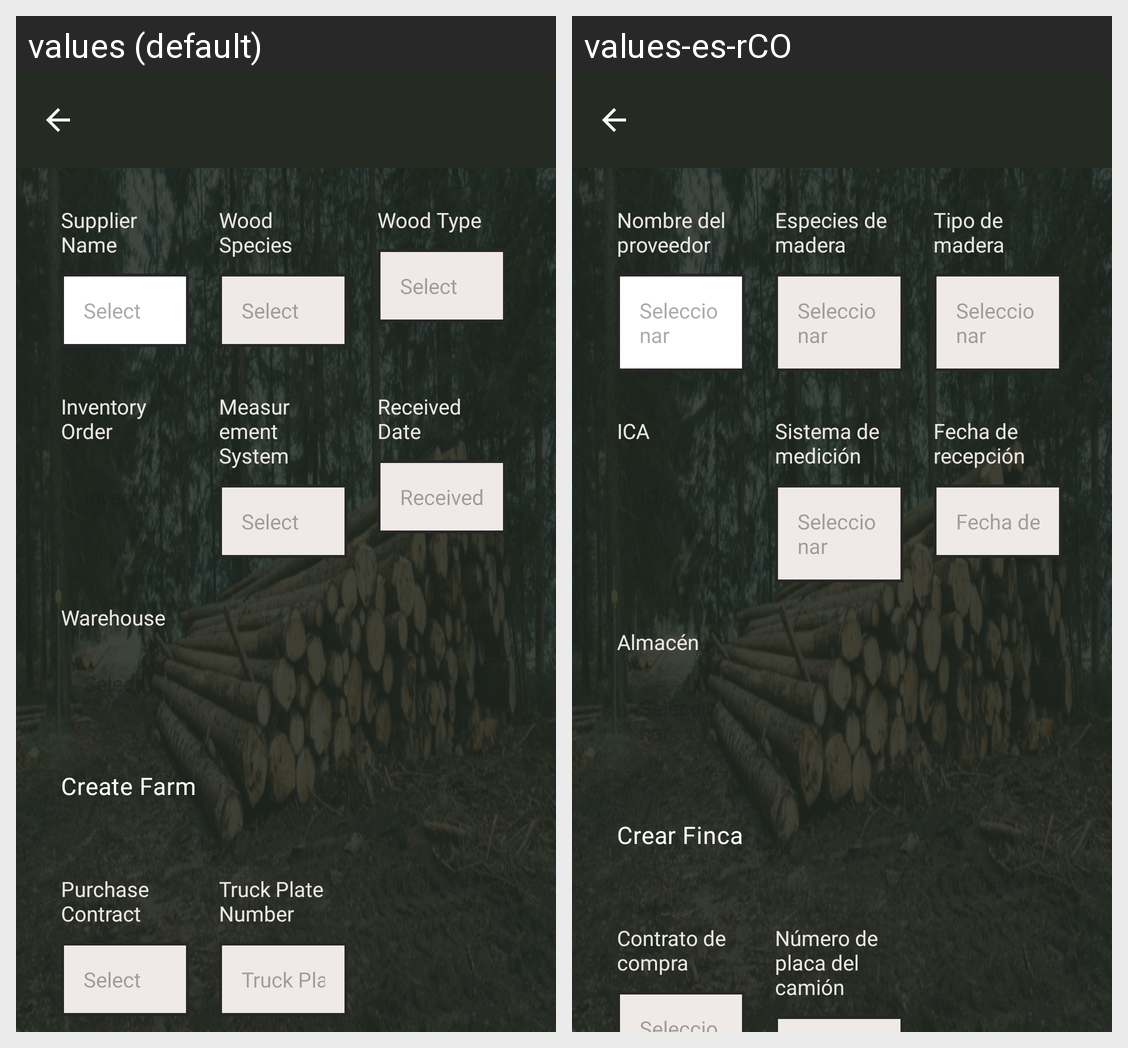

For this localized Android screen grid, give each drawn string resource with its value in every locale shown.
Android screen res/layout/activity_create_reception.xml rendered under 2 locales, left to right: values (default), values-es-rCO. Device: Nexus 5 (rendered at 1080×1920; each locale shown at half size, 540×960, under a caption strip naming it); theme Theme.CodrinGreenReception.
Strings drawn on this screen, with the default value and each locale's value (text and hints the layout hard-codes, and strings that could not be matched under every locale, appear in the picture but are not listed):

supplier_name
  values: Supplier Name
  values-es-rCO: Nombre del proveedor

select
  values: Select
  values-es-rCO: Seleccionar

wood_species
  values: Wood Species
  values-es-rCO: Especies de madera

wood_type
  values: Wood Type
  values-es-rCO: Tipo de madera

inventory_order
  values: Inventory Order
  values-es-rCO: ICA

measurement_systems
  values: Measurement System
  values-es-rCO: Sistema de medición

received_date
  values: Received Date
  values-es-rCO: Fecha de recepción

warehouse
  values: Warehouse
  values-es-rCO: Almacén

create_farm
  values: Create Farm
  values-es-rCO: Crear Finca

purchase_contract
  values: Purchase Contract
  values-es-rCO: Contrato de compra

truck_plate_number
  values: Truck Plate Number
  values-es-rCO: Número de placa del camión
